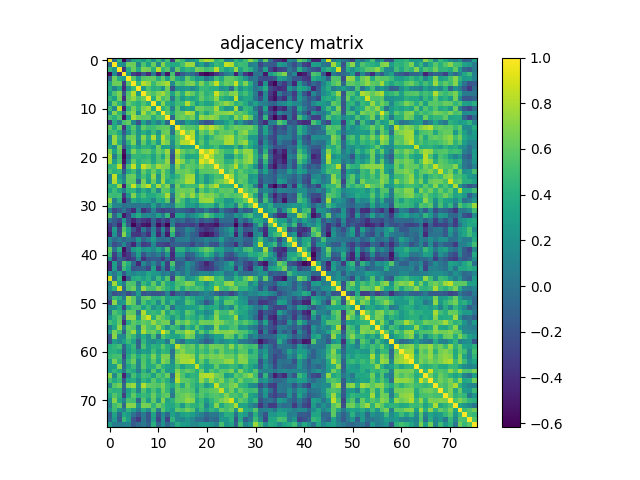

The file beside this chart, header and first rows:
1.000000000000000000e+00, -4.891700000000000215e-02, 4.385399999999999854e-01, -5.937869999999999537e-01, -7.933800000000000574e-02, 3.072360000000000091e-01, 3.800939999999999874e-01, 2.628170000000000228e-01, 4.398400000000000087e-01, 1.925099999999999867e-01, 4.863259999999999805e-01, 2.018139999999999934e-01, 5.137110000000000287e-01, -3.165930000000000133e-01, 6.059360000000000301e-01, 4.708530000000000215e-01, 1.647419999999999995e-01, 2.316539999999999988e-01, 3.397169999999999912e-01, 6.848480000000000123e-01, 8.073620000000000241e-01, 7.659939999999999527e-01, 4.485830000000000095e-01, 5.368460000000000454e-01
-4.891700000000000215e-02, 1.000000000000000000e+00, 2.391520000000000035e-01, 1.492439999999999878e-01, 6.357479999999999798e-01, 6.358489999999999975e-01, 1.141110000000000041e-01, 5.430719999999999992e-01, 3.043939999999999979e-01, 6.212299999999999489e-01, 1.465599999999999958e-01, 7.025179999999999758e-01, 4.155249999999999777e-01, 3.720249999999999946e-01, 3.769500000000000073e-01, 5.236520000000000064e-01, 7.525359999999999827e-01, 7.533100000000000351e-01, 1.714199999999999890e-01, 3.189339999999999953e-01, 6.607100000000000473e-02, 2.827330000000000121e-01, 4.712640000000000162e-01, 4.189590000000000258e-01
4.385399999999999854e-01, 2.391520000000000035e-01, 1.000000000000000000e+00, -3.661449999999999982e-01, 3.846450000000000147e-01, 6.374440000000000106e-01, 3.661639999999999895e-01, 6.836290000000000422e-01, 6.501080000000000192e-01, 4.198500000000000010e-01, 8.266630000000000367e-01, 4.505299999999999860e-01, 5.662220000000000031e-01, 8.755699999999999594e-02, 6.076559999999999739e-01, 3.523169999999999913e-01, 4.579670000000000130e-01, 3.953019999999999867e-01, 6.645780000000000021e-01, 6.141410000000000480e-01, 4.949310000000000098e-01, 5.419190000000000396e-01, 8.293979999999999686e-01, 4.619730000000000225e-01
-5.937869999999999537e-01, 1.492439999999999878e-01, -3.661449999999999982e-01, 1.000000000000000000e+00, 2.314890000000000003e-01, -3.165000000000000036e-01, -4.112020000000000119e-01, -1.770599999999999952e-01, -4.110280000000000045e-01, 2.775700000000000042e-02, -4.734099999999999975e-01, -3.252100000000000130e-02, -5.260880000000000001e-01, 5.304720000000000546e-01, -3.707960000000000145e-01, -1.682369999999999977e-01, 2.015999999999999997e-03, -6.471399999999999375e-02, -2.148849999999999927e-01, -5.283889999999999976e-01, -6.080980000000000274e-01, -5.268089999999999717e-01, -3.413010000000000210e-01, -1.613120000000000109e-01
-7.933800000000000574e-02, 6.357479999999999798e-01, 3.846450000000000147e-01, 2.314890000000000003e-01, 1.000000000000000000e+00, 5.736369999999999525e-01, 2.472660000000000136e-01, 5.698530000000000539e-01, 5.911570000000000435e-01, 6.035509999999999486e-01, 3.957350000000000034e-01, 6.016430000000000389e-01, 3.037860000000000005e-01, 6.108040000000000136e-01, 3.515420000000000211e-01, 2.189079999999999915e-01, 5.979189999999999783e-01, 4.299089999999999856e-01, 2.227329999999999866e-01, 3.050089999999999746e-01, 1.321199999999999979e-02, 1.666140000000000121e-01, 5.173029999999999573e-01, 3.593230000000000035e-01
3.072360000000000091e-01, 6.358489999999999975e-01, 6.374440000000000106e-01, -3.165000000000000036e-01, 5.736369999999999525e-01, 1.000000000000000000e+00, 4.797649999999999970e-01, 8.236580000000000013e-01, 7.362069999999999448e-01, 4.788259999999999739e-01, 6.624320000000000208e-01, 7.152300000000000324e-01, 7.972200000000000397e-01, 1.522580000000000044e-01, 5.813209999999999766e-01, 5.164389999999999814e-01, 6.518169999999999797e-01, 6.877050000000000107e-01, 4.462630000000000208e-01, 6.799779999999999713e-01, 4.622669999999999835e-01, 6.032210000000000072e-01, 8.531220000000000470e-01, 4.953219999999999845e-01
3.800939999999999874e-01, 1.141110000000000041e-01, 3.661639999999999895e-01, -4.112020000000000119e-01, 2.472660000000000136e-01, 4.797649999999999970e-01, 1.000000000000000000e+00, 2.504569999999999852e-01, 5.369739999999999513e-01, 3.980040000000000244e-01, 4.334939999999999904e-01, 2.072799999999999920e-01, 6.354469999999999841e-01, -2.134790000000000021e-01, 2.389330000000000065e-01, 2.212959999999999927e-01, 2.711779999999999746e-01, 1.590660000000000129e-01, 2.581379999999999786e-01, 4.808919999999999861e-01, 4.562550000000000217e-01, 4.036699999999999733e-01, 3.962740000000000151e-01, 1.975240000000000051e-01
2.628170000000000228e-01, 5.430719999999999992e-01, 6.836290000000000422e-01, -1.770599999999999952e-01, 5.698530000000000539e-01, 8.236580000000000013e-01, 2.504569999999999852e-01, 1.000000000000000000e+00, 6.379599999999999715e-01, 5.494329999999999492e-01, 6.781899999999999595e-01, 7.755290000000000239e-01, 5.962199999999999722e-01, 3.215359999999999885e-01, 6.001539999999999653e-01, 3.982390000000000096e-01, 6.973139999999999894e-01, 6.056589999999999474e-01, 4.256159999999999943e-01, 5.880459999999999576e-01, 4.212819999999999898e-01, 4.942010000000000014e-01, 8.703800000000000425e-01, 6.019910000000000538e-01
4.398400000000000087e-01, 3.043939999999999979e-01, 6.501080000000000192e-01, -4.110280000000000045e-01, 5.911570000000000435e-01, 7.362069999999999448e-01, 5.369739999999999513e-01, 6.379599999999999715e-01, 1.000000000000000000e+00, 3.909569999999999990e-01, 7.654670000000000085e-01, 5.158390000000000475e-01, 6.120240000000000125e-01, 2.784199999999999869e-02, 4.889859999999999762e-01, 2.634790000000000187e-01, 4.053669999999999773e-01, 3.255819999999999825e-01, 3.937519999999999909e-01, 6.070320000000000160e-01, 4.572419999999999818e-01, 5.322590000000000376e-01, 7.278299999999999770e-01, 4.260320000000000218e-01
1.925099999999999867e-01, 6.212299999999999489e-01, 4.198500000000000010e-01, 2.775700000000000042e-02, 6.035509999999999486e-01, 4.788259999999999739e-01, 3.980040000000000244e-01, 5.494329999999999492e-01, 3.909569999999999990e-01, 1.000000000000000000e+00, 3.375219999999999887e-01, 6.995400000000000507e-01, 3.886479999999999935e-01, 2.995059999999999945e-01, 4.956760000000000055e-01, 4.842910000000000270e-01, 8.092880000000000074e-01, 5.436290000000000289e-01, 2.841119999999999757e-01, 4.363679999999999781e-01, 3.124310000000000143e-01, 3.529789999999999872e-01, 5.593350000000000266e-01, 6.376180000000000181e-01
4.863259999999999805e-01, 1.465599999999999958e-01, 8.266630000000000367e-01, -4.734099999999999975e-01, 3.957350000000000034e-01, 6.624320000000000208e-01, 4.334939999999999904e-01, 6.781899999999999595e-01, 7.654670000000000085e-01, 3.375219999999999887e-01, 1.000000000000000000e+00, 4.156480000000000175e-01, 5.452919999999999989e-01, 8.815699999999999925e-02, 5.773160000000000514e-01, 2.324430000000000107e-01, 3.444039999999999879e-01, 2.782680000000000153e-01, 6.468030000000000168e-01, 6.273680000000000367e-01, 5.470150000000000290e-01, 5.454809999999999937e-01, 7.789469999999999450e-01, 4.224189999999999889e-01
2.018139999999999934e-01, 7.025179999999999758e-01, 4.505299999999999860e-01, -3.252100000000000130e-02, 6.016430000000000389e-01, 7.152300000000000324e-01, 2.072799999999999920e-01, 7.755290000000000239e-01, 5.158390000000000475e-01, 6.995400000000000507e-01, 4.156480000000000175e-01, 1.000000000000000000e+00, 5.793509999999999494e-01, 3.437020000000000075e-01, 5.915770000000000195e-01, 6.086909999999999821e-01, 8.259959999999999525e-01, 7.543480000000000185e-01, 3.006980000000000208e-01, 5.526609999999999578e-01, 3.488180000000000169e-01, 5.237049999999999761e-01, 6.876849999999999907e-01, 6.848149999999999515e-01
5.137110000000000287e-01, 4.155249999999999777e-01, 5.662220000000000031e-01, -5.260880000000000001e-01, 3.037860000000000005e-01, 7.972200000000000397e-01, 6.354469999999999841e-01, 5.962199999999999722e-01, 6.120240000000000125e-01, 3.886479999999999935e-01, 5.452919999999999989e-01, 5.793509999999999494e-01, 1.000000000000000000e+00, -9.143400000000000138e-02, 5.991419999999999524e-01, 6.451230000000000020e-01, 5.804200000000000470e-01, 6.636900000000000022e-01, 3.400279999999999969e-01, 7.597720000000000029e-01, 6.750239999999999574e-01, 7.347540000000000182e-01, 6.839960000000000484e-01, 4.730230000000000268e-01
-3.165930000000000133e-01, 3.720249999999999946e-01, 8.755699999999999594e-02, 5.304720000000000546e-01, 6.108040000000000136e-01, 1.522580000000000044e-01, -2.134790000000000021e-01, 3.215359999999999885e-01, 2.784199999999999869e-02, 2.995059999999999945e-01, 8.815699999999999925e-02, 3.437020000000000075e-01, -9.143400000000000138e-02, 1.000000000000000000e+00, 1.040969999999999951e-01, 1.114599999999999966e-02, 2.927819999999999867e-01, 1.788190000000000057e-01, 1.192200000000000065e-01, -7.528100000000000069e-02, -2.125670000000000059e-01, -1.464890000000000081e-01, 1.716969999999999885e-01, 1.832219999999999960e-01
6.059360000000000301e-01, 3.769500000000000073e-01, 6.076559999999999739e-01, -3.707960000000000145e-01, 3.515420000000000211e-01, 5.813209999999999766e-01, 2.389330000000000065e-01, 6.001539999999999653e-01, 4.889859999999999762e-01, 4.956760000000000055e-01, 5.773160000000000514e-01, 5.915770000000000195e-01, 5.991419999999999524e-01, 1.040969999999999951e-01, 1.000000000000000000e+00, 6.401620000000000088e-01, 5.652660000000000462e-01, 5.716090000000000337e-01, 4.957480000000000220e-01, 8.440569999999999462e-01, 7.137850000000000028e-01, 8.372859999999999747e-01, 7.193079999999999474e-01, 6.359310000000000240e-01
4.708530000000000215e-01, 5.236520000000000064e-01, 3.523169999999999913e-01, -1.682369999999999977e-01, 2.189079999999999915e-01, 5.164389999999999814e-01, 2.212959999999999927e-01, 3.982390000000000096e-01, 2.634790000000000187e-01, 4.842910000000000270e-01, 2.324430000000000107e-01, 6.086909999999999821e-01, 6.451230000000000020e-01, 1.114599999999999966e-02, 6.401620000000000088e-01, 1.000000000000000000e+00, 6.734290000000000553e-01, 8.011120000000000463e-01, 3.117690000000000183e-01, 6.226270000000000415e-01, 5.196709999999999940e-01, 6.990359999999999907e-01, 4.826650000000000107e-01, 6.023060000000000080e-01
1.647419999999999995e-01, 7.525359999999999827e-01, 4.579670000000000130e-01, 2.015999999999999997e-03, 5.979189999999999783e-01, 6.518169999999999797e-01, 2.711779999999999746e-01, 6.973139999999999894e-01, 4.053669999999999773e-01, 8.092880000000000074e-01, 3.444039999999999879e-01, 8.259959999999999525e-01, 5.804200000000000470e-01, 2.927819999999999867e-01, 5.652660000000000462e-01, 6.734290000000000553e-01, 1.000000000000000000e+00, 8.255169999999999453e-01, 3.477219999999999756e-01, 5.287819999999999743e-01, 3.134449999999999736e-01, 4.734920000000000240e-01, 6.082659999999999734e-01, 6.457619999999999472e-01
2.316539999999999988e-01, 7.533100000000000351e-01, 3.953019999999999867e-01, -6.471399999999999375e-02, 4.299089999999999856e-01, 6.877050000000000107e-01, 1.590660000000000129e-01, 6.056589999999999474e-01, 3.255819999999999825e-01, 5.436290000000000289e-01, 2.782680000000000153e-01, 7.543480000000000185e-01, 6.636900000000000022e-01, 1.788190000000000057e-01, 5.716090000000000337e-01, 8.011120000000000463e-01, 8.255169999999999453e-01, 1.000000000000000000e+00, 3.489340000000000219e-01, 5.807379999999999765e-01, 3.739169999999999994e-01, 5.704860000000000486e-01, 5.678729999999999611e-01, 5.623700000000000365e-01
3.397169999999999912e-01, 1.714199999999999890e-01, 6.645780000000000021e-01, -2.148849999999999927e-01, 2.227329999999999866e-01, 4.462630000000000208e-01, 2.581379999999999786e-01, 4.256159999999999943e-01, 3.937519999999999909e-01, 2.841119999999999757e-01, 6.468030000000000168e-01, 3.006980000000000208e-01, 3.400279999999999969e-01, 1.192200000000000065e-01, 4.957480000000000220e-01, 3.117690000000000183e-01, 3.477219999999999756e-01, 3.489340000000000219e-01, 1.000000000000000000e+00, 4.693729999999999847e-01, 3.778309999999999724e-01, 4.299709999999999921e-01, 5.119829999999999659e-01, 3.135709999999999886e-01
6.848480000000000123e-01, 3.189339999999999953e-01, 6.141410000000000480e-01, -5.283889999999999976e-01, 3.050089999999999746e-01, 6.799779999999999713e-01, 4.808919999999999861e-01, 5.880459999999999576e-01, 6.070320000000000160e-01, 4.363679999999999781e-01, 6.273680000000000367e-01, 5.526609999999999578e-01, 7.597720000000000029e-01, -7.528100000000000069e-02, 8.440569999999999462e-01, 6.226270000000000415e-01, 5.287819999999999743e-01, 5.807379999999999765e-01, 4.693729999999999847e-01, 1.000000000000000000e+00, 7.857159999999999700e-01, 9.287069999999999492e-01, 7.124779999999999447e-01, 5.780699999999999728e-01
8.073620000000000241e-01, 6.607100000000000473e-02, 4.949310000000000098e-01, -6.080980000000000274e-01, 1.321199999999999979e-02, 4.622669999999999835e-01, 4.562550000000000217e-01, 4.212819999999999898e-01, 4.572419999999999818e-01, 3.124310000000000143e-01, 5.470150000000000290e-01, 3.488180000000000169e-01, 6.750239999999999574e-01, -2.125670000000000059e-01, 7.137850000000000028e-01, 5.196709999999999940e-01, 3.134449999999999736e-01, 3.739169999999999994e-01, 3.778309999999999724e-01, 7.857159999999999700e-01, 1.000000000000000000e+00, 7.944259999999999655e-01, 5.776390000000000136e-01, 5.831650000000000444e-01
7.659939999999999527e-01, 2.827330000000000121e-01, 5.419190000000000396e-01, -5.268089999999999717e-01, 1.666140000000000121e-01, 6.032210000000000072e-01, 4.036699999999999733e-01, 4.942010000000000014e-01, 5.322590000000000376e-01, 3.529789999999999872e-01, 5.454809999999999937e-01, 5.237049999999999761e-01, 7.347540000000000182e-01, -1.464890000000000081e-01, 8.372859999999999747e-01, 6.990359999999999907e-01, 4.734920000000000240e-01, 5.704860000000000486e-01, 4.299709999999999921e-01, 9.287069999999999492e-01, 7.944259999999999655e-01, 1.000000000000000000e+00, 6.327019999999999866e-01, 6.012490000000000334e-01
4.485830000000000095e-01, 4.712640000000000162e-01, 8.293979999999999686e-01, -3.413010000000000210e-01, 5.173029999999999573e-01, 8.531220000000000470e-01, 3.962740000000000151e-01, 8.703800000000000425e-01, 7.278299999999999770e-01, 5.593350000000000266e-01, 7.789469999999999450e-01, 6.876849999999999907e-01, 6.839960000000000484e-01, 1.716969999999999885e-01, 7.193079999999999474e-01, 4.826650000000000107e-01, 6.082659999999999734e-01, 5.678729999999999611e-01, 5.119829999999999659e-01, 7.124779999999999447e-01, 5.776390000000000136e-01, 6.327019999999999866e-01, 1.000000000000000000e+00, 6.301480000000000414e-01
5.368460000000000454e-01, 4.189590000000000258e-01, 4.619730000000000225e-01, -1.613120000000000109e-01, 3.593230000000000035e-01, 4.953219999999999845e-01, 1.975240000000000051e-01, 6.019910000000000538e-01, 4.260320000000000218e-01, 6.376180000000000181e-01, 4.224189999999999889e-01, 6.848149999999999515e-01, 4.730230000000000268e-01, 1.832219999999999960e-01, 6.359310000000000240e-01, 6.023060000000000080e-01, 6.457619999999999472e-01, 5.623700000000000365e-01, 3.135709999999999886e-01, 5.780699999999999728e-01, 5.831650000000000444e-01, 6.012490000000000334e-01, 6.301480000000000414e-01, 1.000000000000000000e+00
1.228439999999999949e-01, 8.487230000000000052e-01, 3.053049999999999931e-01, 6.277299999999999547e-02, 5.955749999999999655e-01, 6.339909999999999712e-01, 2.705980000000000052e-01, 5.306469999999999798e-01, 3.461310000000000220e-01, 7.366470000000000518e-01, 2.410339999999999983e-01, 7.090520000000000156e-01, 4.835829999999999851e-01, 3.225959999999999939e-01, 4.538479999999999737e-01, 5.877099999999999547e-01, 7.538970000000000393e-01, 7.790350000000000330e-01, 2.853280000000000260e-01, 4.718700000000000117e-01, 2.508219999999999894e-01, 4.062919999999999865e-01, 5.284759999999999458e-01, 5.064480000000000093e-01
1.494910000000000128e-01, 8.052970000000000406e-01, 3.993479999999999808e-01, 1.466919999999999891e-01, 6.018189999999999928e-01, 5.836689999999999934e-01, -5.389700000000000046e-02, 6.653780000000000250e-01, 3.024330000000000074e-01, 6.348840000000000039e-01, 2.842549999999999799e-01, 7.668059999999999876e-01, 3.745850000000000013e-01, 4.451039999999999996e-01, 5.658710000000000129e-01, 6.169489999999999696e-01, 8.005090000000000261e-01, 7.962150000000000061e-01, 2.999760000000000204e-01, 4.678479999999999861e-01, 2.339360000000000051e-01, 4.348850000000000215e-01, 6.004340000000000233e-01, 6.570869999999999767e-01
4.444589999999999930e-01, 4.227480000000000127e-01, 7.423199999999999799e-01, -4.616709999999999980e-01, 5.308300000000000241e-01, 8.564429999999999543e-01, 5.059439999999999493e-01, 7.177040000000000086e-01, 8.498900000000000343e-01, 4.159479999999999844e-01, 7.904430000000000067e-01, 5.562589999999999479e-01, 7.218809999999999949e-01, 4.078699999999999687e-02, 6.447699999999999543e-01, 4.256960000000000188e-01, 5.085650000000000448e-01, 5.021989999999999510e-01, 4.716969999999999774e-01, 7.758429999999999493e-01, 5.333360000000000323e-01, 6.884559999999999569e-01, 8.307390000000000052e-01, 4.387639999999999874e-01
3.126929999999999987e-01, 4.947119999999999851e-01, 3.240430000000000255e-01, 5.974800000000000250e-02, 4.228259999999999796e-01, 4.466030000000000277e-01, 2.035029999999999895e-01, 4.052669999999999884e-01, 2.354050000000000031e-01, 4.956619999999999915e-01, 1.519250000000000045e-01, 5.966989999999999794e-01, 5.662070000000000158e-01, 2.562909999999999910e-01, 6.103469999999999729e-01, 6.489859999999999518e-01, 6.146000000000000352e-01, 6.679929999999999479e-01, 2.094620000000000093e-01, 5.870699999999999807e-01, 4.327130000000000143e-01, 5.681019999999999959e-01, 4.647549999999999737e-01, 5.910539999999999683e-01
5.027660000000000462e-01, 4.741920000000000024e-01, 4.992269999999999763e-01, -3.498249999999999971e-01, 2.318449999999999955e-01, 6.851129999999999720e-01, 3.794350000000000223e-01, 5.173560000000000381e-01, 3.662980000000000125e-01, 3.785350000000000104e-01, 4.663180000000000103e-01, 5.311529999999999863e-01, 7.859099999999999975e-01, 3.627000000000000016e-03, 6.157799999999999940e-01, 7.311579999999999746e-01, 5.699070000000000524e-01, 7.563640000000000363e-01, 5.096650000000000347e-01, 7.350400000000000267e-01, 6.619329999999999936e-01, 6.954390000000000294e-01, 5.960060000000000358e-01, 4.915950000000000042e-01
7.312849999999999628e-01, 7.527200000000000557e-02, 3.996950000000000225e-01, -4.931949999999999945e-01, -3.878299999999999803e-02, 3.847340000000000204e-01, 2.498259999999999925e-01, 3.616139999999999910e-01, 3.293059999999999876e-01, 1.187219999999999942e-01, 4.083510000000000195e-01, 3.422939999999999872e-01, 5.894749999999999712e-01, -1.221620000000000067e-01, 6.436359999999999859e-01, 4.989049999999999874e-01, 2.503960000000000075e-01, 4.080360000000000098e-01, 3.626820000000000044e-01, 7.338869999999999560e-01, 7.546969999999999512e-01, 7.553379999999999539e-01, 4.593119999999999981e-01, 4.313719999999999777e-01
5.077099999999999946e-01, 1.327290000000000136e-01, 1.184230000000000005e-01, -2.372499999999999956e-02, 3.848800000000000138e-02, 2.426000000000000205e-03, 1.604900000000000077e-02, 6.748600000000000432e-02, 8.902000000000000191e-03, 3.192889999999999895e-01, 3.937999999999999660e-03, 2.289430000000000076e-01, 1.275640000000000107e-01, 5.984899999999999942e-02, 5.064490000000000380e-01, 4.760759999999999992e-01, 2.562599999999999878e-01, 2.818350000000000022e-01, 1.877630000000000132e-01, 4.169619999999999993e-01, 4.592049999999999743e-01, 4.459469999999999823e-01, 2.068049999999999888e-01, 5.004309999999999592e-01
9.546200000000000518e-02, -2.695139999999999758e-01, -1.470809999999999895e-01, 1.680999999999999986e-03, -2.102559999999999985e-01, -4.203850000000000087e-01, 9.561600000000000654e-02, -3.854429999999999801e-01, -2.465370000000000061e-01, 9.870400000000000007e-02, -2.363490000000000035e-01, -3.108580000000000232e-01, -2.609040000000000248e-01, -2.334029999999999994e-01, -8.411899999999999933e-02, -9.377199999999999425e-02, -1.783059999999999923e-01, -2.770440000000000125e-01, -7.760100000000000331e-02, -1.289349999999999941e-01, 6.063500000000000140e-02, -1.515660000000000063e-01, -2.526570000000000205e-01, 2.314400000000000138e-02
6.067420000000000035e-01, -9.085699999999999332e-02, 3.174580000000000179e-01, -5.107629999999999670e-01, -2.524689999999999990e-01, 2.078049999999999897e-01, 3.855129999999999946e-01, 1.430939999999999990e-01, 1.712090000000000001e-01, 7.573599999999999777e-02, 3.196300000000000252e-01, 6.361100000000000088e-02, 4.519440000000000124e-01, -4.086099999999999732e-01, 3.231499999999999928e-01, 3.183799999999999963e-01, 7.359300000000000563e-02, 1.796810000000000074e-01, 2.876130000000000075e-01, 4.152699999999999725e-01, 5.983349999999999502e-01, 4.511609999999999787e-01, 2.627530000000000143e-01, 3.210430000000000228e-01
-1.490799999999999938e-02, -1.530610000000000026e-01, -2.758180000000000076e-01, 2.571800000000000197e-01, -2.218650000000000067e-01, -4.519859999999999989e-01, -2.457610000000000072e-01, -3.487029999999999852e-01, -4.095679999999999876e-01, -8.532299999999999607e-02, -3.746789999999999843e-01, -1.924250000000000127e-01, -3.497739999999999738e-01, 6.908799999999999664e-02, -1.041460000000000025e-01, -2.066899999999999987e-02, -2.003280000000000061e-01, -1.255030000000000034e-01, -2.112999999999999861e-03, -2.034219999999999917e-01, -9.002699999999999592e-02, -1.505229999999999901e-01, -3.472310000000000119e-01, -3.353199999999999931e-02
-3.128330000000000277e-01, -1.665020000000000111e-01, -4.525000000000000133e-01, 4.208509999999999751e-01, -1.660669999999999924e-01, -6.026029999999999998e-01, -3.632679999999999798e-01, -5.150479999999999503e-01, -5.453599999999999559e-01, -1.178779999999999967e-01, -5.652279999999999527e-01, -3.410719999999999863e-01, -6.177909999999999791e-01, 1.045449999999999990e-01, -3.442979999999999929e-01, -2.948689999999999922e-01, -2.772939999999999849e-01, -3.278880000000000128e-01, -2.241390000000000049e-01, -4.984580000000000122e-01, -4.223020000000000107e-01, -4.583090000000000219e-01, -5.341550000000000464e-01, -2.292049999999999921e-01
-3.761209999999999831e-01, 2.739030000000000076e-01, -2.844479999999999786e-01, 5.632800000000000029e-01, 2.800900000000000056e-01, -1.894220000000000070e-01, -4.031299999999999883e-01, 2.956800000000000053e-02, -2.555560000000000054e-01, 9.736300000000000510e-02, -3.408430000000000071e-01, 1.365560000000000107e-01, -3.485030000000000072e-01, 5.716440000000000410e-01, -1.400339999999999918e-01, -1.027679999999999982e-01, 1.257479999999999987e-01, 4.430699999999999916e-02, -1.611509999999999887e-01, -2.913310000000000066e-01, -3.819739999999999802e-01, -3.201229999999999909e-01, -2.057599999999999985e-01, 1.258300000000000043e-02
-4.947489999999999943e-01, 2.006149999999999878e-01, -2.637070000000000247e-01, 6.933639999999999803e-01, 2.177959999999999896e-01, -3.438689999999999802e-01, -3.763859999999999983e-01, -1.953610000000000069e-01, -3.925649999999999973e-01, 1.633270000000000000e-01, -4.386689999999999756e-01, -2.224100000000000035e-02, -5.096709999999999852e-01, 4.304200000000000248e-01, -2.516220000000000123e-01, -1.430319999999999925e-01, 5.159400000000000097e-02, -9.463799999999999990e-02, -1.775059999999999971e-01, -4.679340000000000166e-01, -5.438030000000000364e-01, -4.848810000000000064e-01, -2.871040000000000258e-01, -2.886299999999999977e-02
1.561690000000000023e-01, -5.464800000000000213e-02, 5.750299999999999856e-02, -8.330100000000000005e-02, 1.787899999999999906e-02, -7.006900000000000628e-02, 2.379519999999999968e-01, -8.434800000000000630e-02, 8.471900000000000264e-02, 2.826319999999999943e-01, 2.396999999999999825e-03, -2.771399999999999905e-02, 8.788000000000000672e-03, -2.090359999999999996e-01, 6.396599999999999508e-02, 4.554500000000000215e-02, 8.266800000000000537e-02, -9.707799999999999763e-02, -3.069600000000000106e-02, 1.285200000000000058e-02, 1.068090000000000012e-01, 3.008200000000000110e-02, 5.267899999999999666e-02, 2.872930000000000206e-01
7.471999999999999476e-02, -2.342619999999999980e-01, -1.222160000000000052e-01, 1.373350000000000126e-01, -1.765529999999999877e-01, -4.333850000000000202e-01, 1.792399999999999896e-02, -3.300690000000000013e-01, -2.726149999999999962e-01, 1.516059999999999908e-01, -2.435670000000000057e-01, -2.802540000000000031e-01, -3.295199999999999796e-01, -1.428439999999999988e-01, -9.290400000000000047e-02, -1.237479999999999969e-01, -1.345290000000000097e-01, -2.793519999999999892e-01, -8.130700000000000427e-02, -1.624490000000000101e-01, 8.035999999999999741e-03, -1.825060000000000016e-01, -2.238749999999999907e-01, 7.999100000000000654e-02
6.139320000000000332e-01, -3.808000000000000187e-03, 3.907390000000000030e-01, -5.578809999999999603e-01, -1.896919999999999995e-01, 2.616209999999999924e-01, 3.730080000000000062e-01, 1.956749999999999878e-01, 2.496160000000000045e-01, 1.458339999999999914e-01, 3.483990000000000142e-01, 1.396920000000000106e-01, 5.212890000000000024e-01, -3.516690000000000094e-01, 4.247639999999999749e-01, 4.250499999999999834e-01, 1.909019999999999884e-01, 3.149700000000000277e-01, 3.658159999999999745e-01, 5.097319999999999629e-01, 6.178249999999999575e-01, 5.407149999999999457e-01, 3.148980000000000112e-01, 3.298969999999999958e-01
4.981570000000000165e-01, -2.989530000000000243e-01, 9.622799999999999410e-02, -4.822679999999999745e-01, -3.487739999999999729e-01, -7.520799999999999708e-02, 2.958180000000000254e-01, -1.928610000000000047e-01, 2.599500000000000074e-02, -5.202400000000000080e-02, 7.643300000000000094e-02, -1.210699999999999971e-01, 2.309599999999999986e-01, -4.224729999999999874e-01, 2.083659999999999957e-01, 1.995250000000000079e-01, -1.381030000000000035e-01, -7.709299999999999486e-02, 1.598229999999999928e-01, 2.815719999999999890e-01, 4.714559999999999862e-01, 3.401980000000000004e-01, 1.994100000000000039e-02, 2.393800000000000094e-01
1.823929999999999996e-01, -3.670050000000000257e-01, -9.581399999999999639e-02, -2.440980000000000094e-01, -3.733130000000000059e-01, -2.816560000000000175e-01, 1.281819999999999904e-01, -3.885120000000000240e-01, -1.970719999999999972e-01, -1.532360000000000111e-01, -1.597220000000000029e-01, -3.357010000000000272e-01, -6.618100000000000371e-02, -3.994679999999999898e-01, -3.797600000000000281e-02, -2.764799999999999897e-02, -2.679849999999999732e-01, -1.881269999999999887e-01, -4.225700000000000289e-02, -6.930999999999999661e-03, 1.261559999999999904e-01, 3.461999999999999800e-02, -2.009990000000000110e-01, -4.698800000000000199e-02
-4.426050000000000262e-01, 3.000189999999999801e-01, -1.841869999999999896e-01, 5.539039999999999520e-01, 3.762329999999999841e-01, -6.318400000000000405e-02, -4.397789999999999755e-01, 1.400800000000000101e-01, -9.884500000000000230e-02, 1.352500000000000091e-01, -1.501399999999999957e-01, 2.187179999999999958e-01, -3.168469999999999898e-01, 5.324670000000000236e-01, -1.403520000000000045e-01, -1.041149999999999992e-01, 1.971310000000000007e-01, 7.079100000000000670e-02, -1.515380000000000060e-01, -2.723670000000000258e-01, -4.570359999999999978e-01, -3.085160000000000124e-01, -7.881000000000000505e-02, -9.730000000000000801e-03
-4.304250000000000020e-01, 2.698139999999999983e-01, -2.541019999999999945e-01, 4.880249999999999866e-01, 2.847109999999999919e-01, -1.948870000000000047e-01, -1.573299999999999976e-01, -9.788099999999999579e-02, -2.653490000000000015e-01, 2.989979999999999860e-01, -3.477799999999999780e-01, 6.925199999999999412e-02, -3.311279999999999779e-01, 3.548060000000000103e-01, -1.075659999999999950e-01, -2.521400000000000030e-02, 1.678850000000000064e-01, -5.283999999999999635e-03, -1.669609999999999983e-01, -2.885670000000000179e-01, -3.635499999999999843e-01, -3.200350000000000139e-01, -1.674889999999999990e-01, 1.978099999999999997e-02
2.315190000000000026e-01, 3.752300000000000080e-02, 2.824380000000000224e-01, -1.735939999999999983e-01, 1.750980000000000036e-01, 1.122469999999999996e-01, 2.116349999999999898e-01, 1.719809999999999950e-01, 3.513000000000000012e-01, 2.534620000000000206e-01, 2.201980000000000048e-01, 3.968100000000000099e-02, 1.111859999999999932e-01, -1.225590000000000013e-01, 1.478790000000000104e-01, -6.285999999999999921e-03, 1.861539999999999861e-01, -2.411400000000000002e-02, 1.427199999999999996e-02, 1.496180000000000010e-01, 1.443369999999999931e-01, 8.329200000000000492e-02, 2.209270000000000123e-01, 2.757319999999999771e-01
8.928399999999999670e-01, -4.155199999999999866e-02, 4.372300000000000075e-01, -5.894110000000000182e-01, -1.063989999999999936e-01, 3.559030000000000249e-01, 4.016089999999999938e-01, 2.828680000000000083e-01, 4.090320000000000067e-01, 1.676229999999999942e-01, 4.914240000000000275e-01, 2.316209999999999936e-01, 5.591819999999999569e-01, -2.756569999999999854e-01, 6.079360000000000319e-01, 5.134889999999999732e-01, 1.761629999999999863e-01, 2.773729999999999807e-01, 4.282270000000000243e-01, 6.981500000000000483e-01, 8.266499999999999959e-01, 7.610190000000000010e-01, 4.607589999999999741e-01, 5.280979999999999563e-01
6.351500000000000201e-02, 7.666340000000000376e-01, 3.196809999999999929e-01, 4.056099999999999983e-02, 5.603939999999999477e-01, 5.430500000000000327e-01, 6.856900000000000495e-02, 4.686830000000000163e-01, 3.210680000000000200e-01, 6.001389999999999780e-01, 2.590239999999999765e-01, 6.039959999999999773e-01, 3.594370000000000065e-01, 3.003120000000000234e-01, 5.303459999999999841e-01, 5.594770000000000021e-01, 6.903010000000000534e-01, 6.481160000000000254e-01, 3.756539999999999879e-01, 4.114419999999999744e-01, 1.973939999999999861e-01, 3.718139999999999779e-01, 5.186439999999999939e-01, 4.797190000000000065e-01
1.880509999999999959e-01, 4.213290000000000091e-01, 8.813910000000000355e-01, -9.056500000000000661e-02, 5.486529999999999463e-01, 6.431010000000000337e-01, 1.827169999999999905e-01, 7.393920000000000492e-01, 5.293350000000000000e-01, 5.112219999999999542e-01, 6.760760000000000103e-01, 5.564179999999999682e-01, 4.280229999999999868e-01, 3.161490000000000133e-01, 5.575449999999999573e-01, 3.301479999999999970e-01, 5.434740000000000126e-01, 4.733550000000000257e-01, 5.447380000000000555e-01, 4.909479999999999955e-01, 2.928490000000000260e-01, 3.914949999999999819e-01, 8.246750000000000469e-01, 4.975809999999999955e-01
1.824000000000000100e-03, -2.136440000000000006e-01, -1.324369999999999992e-01, -5.854299999999999782e-02, -2.471180000000000043e-01, -6.850199999999999345e-02, 2.636399999999999855e-01, -2.010409999999999975e-01, -1.314760000000000095e-01, -1.979049999999999976e-01, -1.925379999999999869e-01, -1.543779999999999875e-01, 9.832200000000000661e-02, -3.315690000000000026e-01, -9.796499999999999653e-02, -3.439500000000000196e-02, -2.069000000000000006e-01, -6.388299999999999534e-02, -6.924500000000000099e-02, 5.209300000000000042e-02, 1.294750000000000068e-01, 2.411100000000000049e-02, -9.170799999999999785e-02, -1.944130000000000025e-01
-4.445500000000000146e-02, 4.928540000000000143e-01, 3.993680000000000008e-01, 5.439399999999999791e-02, 7.493610000000000548e-01, 5.871420000000000528e-01, 1.388159999999999950e-01, 5.743669999999999609e-01, 6.232689999999999619e-01, 4.227670000000000039e-01, 4.254620000000000068e-01, 5.309439999999999715e-01, 3.031869999999999843e-01, 3.585499999999999798e-01, 3.369650000000000145e-01, 1.951380000000000059e-01, 4.645050000000000012e-01, 3.737530000000000019e-01, 2.476690000000000003e-01, 2.657329999999999970e-01, 7.580699999999999938e-02, 1.675989999999999980e-01, 5.554489999999999705e-01, 2.940999999999999726e-01
-3.004120000000000124e-01, 7.175169999999999604e-01, 2.000180000000000013e-01, 2.757970000000000144e-01, 7.151980000000000004e-01, 6.013260000000000272e-01, 5.226900000000000296e-02, 5.394980000000000331e-01, 3.520199999999999996e-01, 4.511310000000000042e-01, 1.527310000000000056e-01, 5.413170000000000481e-01, 2.184089999999999920e-01, 4.700460000000000194e-01, 1.601859999999999951e-01, 2.112989999999999868e-01, 5.511000000000000343e-01, 4.575549999999999895e-01, 1.877749999999999975e-01, 1.026620000000000033e-01, -1.897969999999999935e-01, 1.067399999999999946e-02, 4.364239999999999786e-01, 2.195759999999999934e-01
1.421679999999999888e-01, 1.949760000000000104e-01, 3.735399999999999832e-01, -2.863720000000000154e-01, 3.605220000000000091e-01, 5.114400000000000057e-01, 5.253719999999999501e-01, 3.100419999999999843e-01, 4.774970000000000048e-01, 1.989070000000000005e-01, 3.598259999999999792e-01, 2.332190000000000096e-01, 5.325220000000000509e-01, -2.739300000000000068e-02, 2.910079999999999889e-01, 2.377599999999999991e-01, 2.800909999999999789e-01, 2.934370000000000034e-01, 3.238880000000000092e-01, 4.744189999999999796e-01, 3.220459999999999989e-01, 3.644330000000000069e-01, 4.016779999999999795e-01, 1.205220000000000041e-01
1.303200000000000018e-02, 5.508849999999999580e-01, 4.399850000000000150e-01, 1.377430000000000043e-01, 6.353659999999999863e-01, 6.017789999999999528e-01, -1.670999999999999916e-02, 7.986600000000000366e-01, 4.347969999999999891e-01, 4.792370000000000241e-01, 4.098879999999999746e-01, 6.790659999999999474e-01, 3.148119999999999807e-01, 5.171149999999999913e-01, 3.992600000000000038e-01, 2.783669999999999756e-01, 5.877120000000000122e-01, 4.897409999999999819e-01, 2.288229999999999986e-01, 3.059640000000000137e-01, 1.354599999999999971e-01, 2.294130000000000058e-01, 6.585490000000000510e-01, 4.914410000000000167e-01
2.298360000000000125e-01, 4.554309999999999747e-01, 5.824540000000000273e-01, -1.597230000000000039e-01, 7.117879999999999763e-01, 7.337679999999999758e-01, 2.438649999999999984e-01, 7.209419999999999717e-01, 8.824239999999999862e-01, 4.005230000000000179e-01, 6.801709999999999701e-01, 5.842589999999999728e-01, 4.555170000000000052e-01, 2.513340000000000019e-01, 4.572829999999999950e-01, 2.418119999999999992e-01, 4.757600000000000162e-01, 4.084010000000000140e-01, 3.286020000000000052e-01, 4.798930000000000140e-01, 2.511200000000000099e-01, 3.873670000000000169e-01, 7.127599999999999492e-01, 4.254749999999999921e-01
5.157329999999999970e-01, 4.164849999999999941e-01, 6.030780000000000030e-01, -4.086319999999999952e-01, 3.769600000000000173e-01, 5.965559999999999752e-01, 4.999029999999999863e-01, 6.055239999999999512e-01, 5.528939999999999966e-01, 7.411539999999999795e-01, 5.690899999999999848e-01, 6.471749999999999448e-01, 6.606260000000000465e-01, 6.914099999999999413e-02, 6.458409999999999984e-01, 5.561690000000000245e-01, 6.828440000000000065e-01, 5.127450000000000063e-01, 4.262859999999999983e-01, 6.575050000000000061e-01, 6.294110000000000538e-01, 6.156019999999999825e-01, 7.155860000000000554e-01, 6.730519999999999836e-01
6.065899999999999764e-02, 3.536949999999999816e-01, 7.272629999999999928e-01, 6.767199999999999604e-02, 6.198740000000000361e-01, 5.611099999999999977e-01, 1.094040000000000012e-01, 7.185580000000000300e-01, 5.337939999999999907e-01, 4.820459999999999745e-01, 7.309879999999999711e-01, 4.896269999999999789e-01, 2.255079999999999862e-01, 4.978529999999999900e-01, 4.348210000000000131e-01, 1.235060000000000047e-01, 4.656859999999999888e-01, 3.190839999999999788e-01, 5.997599999999999598e-01, 3.317410000000000081e-01, 1.513430000000000053e-01, 2.025379999999999958e-01, 7.059020000000000294e-01, 4.043059999999999987e-01
2.623710000000000209e-01, 6.727400000000000047e-01, 4.956880000000000175e-01, -1.449290000000000023e-01, 5.701990000000000114e-01, 7.719160000000000466e-01, 2.496160000000000045e-01, 7.989889999999999493e-01, 5.863819999999999588e-01, 6.546939999999999982e-01, 4.736509999999999887e-01, 9.219770000000000465e-01, 6.476560000000000095e-01, 2.771930000000000227e-01, 6.344849999999999657e-01, 6.115500000000000380e-01, 8.008370000000000211e-01, 7.238679999999999559e-01, 3.252369999999999983e-01, 6.045700000000000518e-01, 3.903829999999999800e-01, 5.912690000000000445e-01, 7.352360000000000007e-01, 6.796410000000000506e-01
-1.648100000000000120e-01, 7.153009999999999646e-01, 1.614960000000000007e-01, 1.560799999999999965e-01, 5.741110000000000380e-01, 4.530339999999999923e-01, 1.234699999999999964e-01, 3.872450000000000059e-01, 1.826720000000000010e-01, 5.277129999999999876e-01, 5.389999999999999826e-03, 5.686999999999999833e-01, 4.159700000000000064e-01, 3.334750000000000214e-01, 3.191039999999999988e-01, 4.540930000000000244e-01, 6.838309999999999667e-01, 6.194950000000000179e-01, 1.746620000000000117e-01, 2.404110000000000136e-01, 1.761499999999999871e-02, 1.721020000000000050e-01, 3.220999999999999974e-01, 3.090749999999999886e-01
-1.990840000000000110e-01, 2.891050000000000009e-01, 1.549200000000000021e-01, 2.999510000000000232e-01, 4.829950000000000077e-01, 3.287390000000000034e-01, -1.201289999999999997e-01, 4.549320000000000030e-01, 2.117149999999999865e-01, 1.500170000000000115e-01, 2.490090000000000081e-01, 2.817080000000000140e-01, 3.400199999999999750e-02, 6.322200000000000042e-01, 9.740799999999999459e-02, -2.198299999999999907e-02, 2.653159999999999963e-01, 2.013000000000000067e-01, 1.779390000000000138e-01, 2.052199999999999858e-02, -1.371690000000000131e-01, -3.942600000000000271e-02, 2.812359999999999860e-01, 1.282530000000000059e-01
3.807320000000000149e-01, 4.450640000000000152e-01, 5.039040000000000186e-01, -9.754400000000000570e-02, 3.079529999999999768e-01, 4.622760000000000202e-01, -8.461499999999999577e-02, 5.385039999999999827e-01, 2.616990000000000149e-01, 4.271829999999999794e-01, 3.750519999999999965e-01, 5.837219999999999631e-01, 4.051529999999999854e-01, 2.363709999999999978e-01, 8.359609999999999541e-01, 6.411210000000000520e-01, 5.646879999999999677e-01, 6.219160000000000244e-01, 4.006430000000000269e-01, 6.221579999999999888e-01, 4.884390000000000120e-01, 6.552850000000000064e-01, 6.295709999999999917e-01, 6.308289999999999731e-01
3.992319999999999758e-01, 4.161079999999999779e-01, 3.436449999999999783e-01, -1.389759999999999884e-01, 2.674039999999999750e-01, 4.082399999999999918e-01, 1.780889999999999973e-01, 3.102940000000000142e-01, 2.627300000000000191e-01, 4.946999999999999731e-01, 3.091960000000000264e-01, 4.565330000000000221e-01, 4.206489999999999951e-01, -1.026900000000000035e-02, 5.987550000000000372e-01, 7.054599999999999760e-01, 5.785799999999999832e-01, 5.742909999999999959e-01, 4.122600000000000153e-01, 5.376910000000000300e-01, 4.489699999999999802e-01, 5.931549999999999878e-01, 4.473869999999999791e-01, 6.385880000000000445e-01
... 15 more rows
